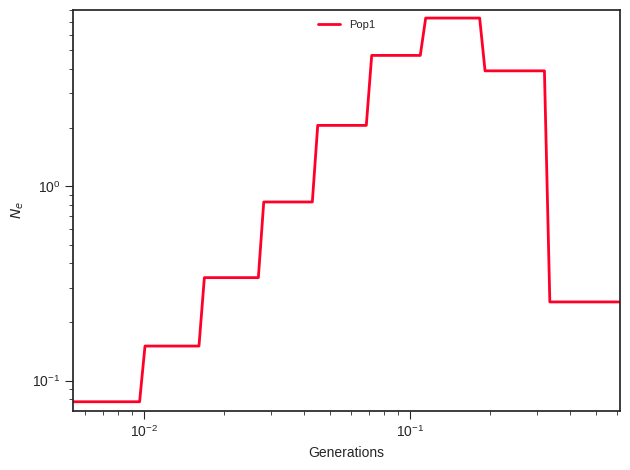

The file beside this chart, header and first rows:
label, x, y, plot_type, plot_num
Pop1, 0.0, 0.07781, path, 0
Pop1, 0.006024, 0.07781, path, 0
Pop1, 0.006312, 0.07781, path, 0
Pop1, 0.006614, 0.07781, path, 0
Pop1, 0.00693, 0.07781, path, 0
Pop1, 0.007262, 0.07781, path, 0
Pop1, 0.007609, 0.07781, path, 0
Pop1, 0.007973, 0.07781, path, 0
Pop1, 0.008354, 0.07781, path, 0
Pop1, 0.008754, 0.07781, path, 0
Pop1, 0.009172, 0.07781, path, 0
Pop1, 0.009611, 0.07781, path, 0
Pop1, 0.01007, 0.1505, path, 0
Pop1, 0.01055, 0.1505, path, 0
Pop1, 0.01106, 0.1505, path, 0
Pop1, 0.01159, 0.1505, path, 0
Pop1, 0.01214, 0.1505, path, 0
Pop1, 0.01272, 0.1505, path, 0
Pop1, 0.01333, 0.1505, path, 0
Pop1, 0.01397, 0.1505, path, 0
Pop1, 0.01463, 0.1505, path, 0
Pop1, 0.01533, 0.1505, path, 0
Pop1, 0.01607, 0.1505, path, 0
Pop1, 0.01684, 0.3383, path, 0
Pop1, 0.01764, 0.3383, path, 0
Pop1, 0.01848, 0.3383, path, 0
Pop1, 0.01937, 0.3383, path, 0
Pop1, 0.02029, 0.3383, path, 0
Pop1, 0.02127, 0.3383, path, 0
Pop1, 0.02228, 0.3383, path, 0
Pop1, 0.02335, 0.3383, path, 0
Pop1, 0.02446, 0.3383, path, 0
Pop1, 0.02563, 0.3383, path, 0
Pop1, 0.02686, 0.3383, path, 0
Pop1, 0.02815, 0.8287, path, 0
Pop1, 0.02949, 0.8287, path, 0
Pop1, 0.0309, 0.8287, path, 0
Pop1, 0.03238, 0.8287, path, 0
Pop1, 0.03393, 0.8287, path, 0
Pop1, 0.03555, 0.8287, path, 0
Pop1, 0.03725, 0.8287, path, 0
Pop1, 0.03903, 0.8287, path, 0
Pop1, 0.0409, 0.8287, path, 0
Pop1, 0.04286, 0.8287, path, 0
Pop1, 0.0449, 2.052, path, 0
Pop1, 0.04705, 2.052, path, 0
Pop1, 0.0493, 2.052, path, 0
Pop1, 0.05166, 2.052, path, 0
Pop1, 0.05413, 2.052, path, 0
Pop1, 0.05672, 2.052, path, 0
Pop1, 0.05943, 2.052, path, 0
Pop1, 0.06227, 2.052, path, 0
Pop1, 0.06525, 2.052, path, 0
Pop1, 0.06837, 2.052, path, 0
Pop1, 0.07164, 4.699, path, 0
Pop1, 0.07507, 4.699, path, 0
Pop1, 0.07866, 4.699, path, 0
Pop1, 0.08242, 4.699, path, 0
Pop1, 0.08636, 4.699, path, 0
Pop1, 0.09049, 4.699, path, 0
... 41 more rows
